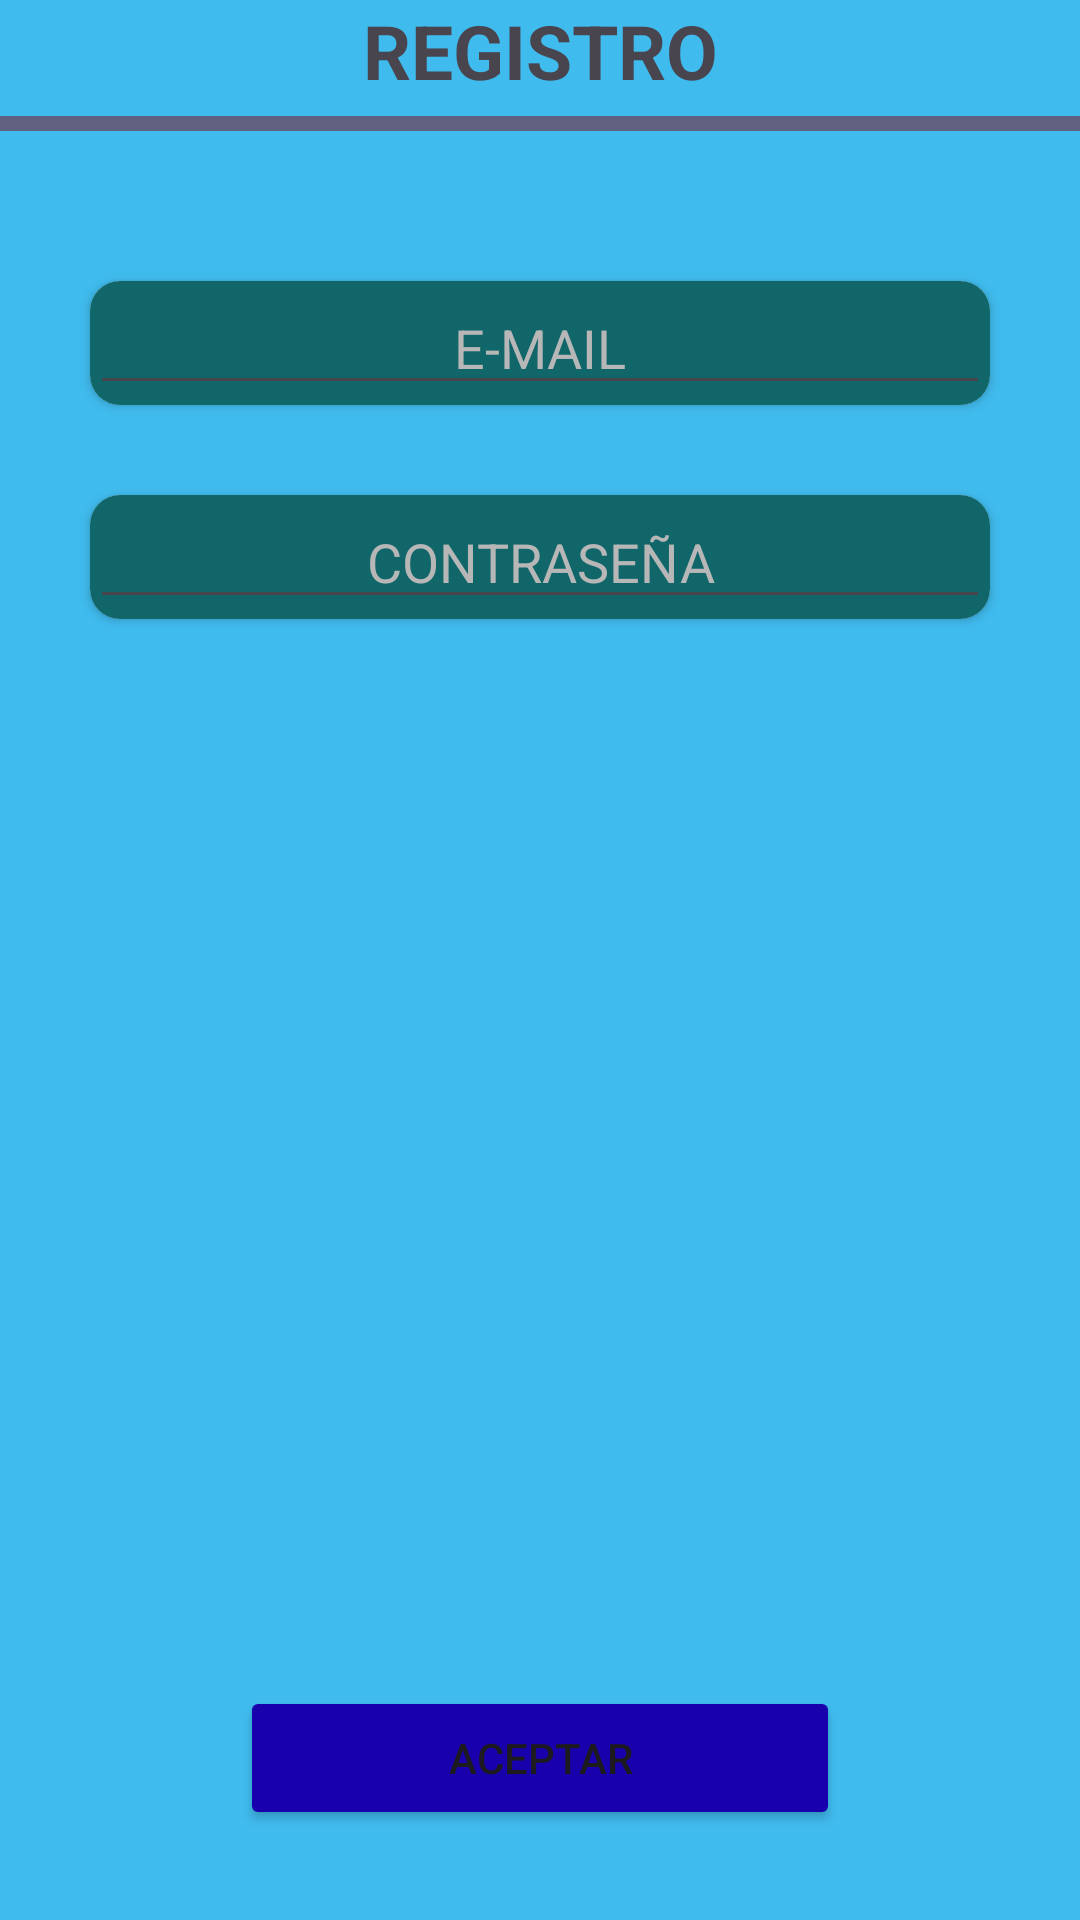

Android layout source for this screen:
<!-- AndroidManifest.xml: application theme Theme.SuperSexiBoys -->
<!-- res/layout/activity_registro.xml -->
<?xml version="1.0" encoding="utf-8"?>
<androidx.constraintlayout.widget.ConstraintLayout xmlns:android="http://schemas.android.com/apk/res/android"
    xmlns:app="http://schemas.android.com/apk/res-auto"
    xmlns:tools="http://schemas.android.com/tools"
    android:id="@+id/main"
    android:layout_width="match_parent"
    android:layout_height="match_parent"
    android:background="@color/celeste"
    tools:context=".RegistroActivity">
    <TextView
        android:id="@+id/registrotext"
        android:layout_width="match_parent"
        android:gravity="center"
        android:layout_height="wrap_content"
        android:text="@string/registro"
        android:textSize="25sp"
        android:textStyle="bold"
        app:layout_constraintEnd_toEndOf="parent"
        app:layout_constraintStart_toStartOf="parent"
        app:layout_constraintTop_toTopOf="parent" />
    <TextView
        android:id="@+id/linea_registro"
        android:layout_width="match_parent"
        android:layout_height="5dp"
        android:layout_marginTop="5dp"
        android:layout_marginBottom="5dp"
        app:layout_constraintTop_toBottomOf="@+id/registrotext"
        android:background="@color/plomo_oscuro"/>
    <androidx.cardview.widget.CardView
        android:id="@+id/registroUsuario"
        android:layout_width="match_parent"
        android:layout_marginStart="30dp"
        android:layout_marginEnd="30dp"
        android:layout_marginTop="50dp"
        android:background="@color/black"
        app:layout_constraintTop_toBottomOf="@+id/linea_registro"
        app:layout_constraintStart_toStartOf="parent"
        app:layout_constraintEnd_toEndOf="parent"
        app:cardCornerRadius="10dp"
        android:layout_height="wrap_content">
        <LinearLayout
            android:layout_width="match_parent"
            android:layout_height="wrap_content"
            android:background="@color/verde_oscuro">
            <EditText
                android:id="@+id/editEmail"
                android:layout_width="match_parent"
                android:textColorHint="@color/plomo"
                android:hint="@string/e_mail"
                android:gravity="center"
                android:textColor="@color/white"
                android:layout_height="wrap_content"/>
        </LinearLayout>
    </androidx.cardview.widget.CardView>
    <androidx.cardview.widget.CardView
        android:layout_width="match_parent"
        android:background="@color/black"
        android:id="@+id/registroContrasena"
        app:layout_constraintTop_toBottomOf="@+id/registroUsuario"
        app:layout_constraintStart_toStartOf="parent"
        app:layout_constraintEnd_toEndOf="parent"
        app:cardCornerRadius="10dp"
        android:layout_margin="30dp"
        android:layout_height="wrap_content">
        <LinearLayout
            android:layout_width="match_parent"
            android:layout_height="wrap_content"
            android:background="@color/verde_oscuro">
            <EditText
                android:id="@+id/editPassword"
                android:layout_width="match_parent"
                android:hint="@string/contrasenia"
                android:gravity="center"
                android:textColorHint="@color/plomo"
                android:textColor="@color/white"
                android:layout_height="wrap_content"/>
        </LinearLayout>
    </androidx.cardview.widget.CardView>
    <ImageView
        android:id="@+id/imageViewPerfil"
        android:layout_width="250dp"
        android:layout_height="250dp"
        android:layout_margin="30dp"
        app:layout_constraintTop_toBottomOf="@+id/registroContrasena"
        app:layout_constraintStart_toStartOf="parent"
        app:layout_constraintEnd_toEndOf="parent"
        android:src="@drawable/perfilvacio"/>
    <Button
        android:id="@+id/guardar_registro_button"
        android:layout_width="200dp"
        android:layout_height="wrap_content"
        android:text="@string/aceptar"
        android:backgroundTint="@color/azul_oscuro"
        android:layout_margin="30dp"
        app:layout_constraintStart_toStartOf="parent"
        app:layout_constraintEnd_toEndOf="parent"
        app:layout_constraintBottom_toBottomOf="parent"/>
</androidx.constraintlayout.widget.ConstraintLayout>
<!-- resources referenced by this layout -->
<resources>
  <color name="azul_oscuro">#1800AC</color>
  <color name="black">#FF000000</color>
  <color name="celeste">#40BBEE</color>
  <color name="plomo">#B7B7B7</color>
  <color name="plomo_oscuro">#606080</color>
  <color name="verde_oscuro">#116669</color>
  <color name="white">#FFFFFFFF</color>
  <string name="aceptar">Aceptar</string>
  <string name="contrasenia">CONTRASEÑA</string>
  <string name="e_mail">E-MAIL</string>
  <string name="registro">REGISTRO</string>
  <style name="Theme.SuperSexiBoys" parent="Base.Theme.SuperSexiBoys" />
  <style name="Base.Theme.SuperSexiBoys" parent="Theme.Material3.DayNight.NoActionBar">
          
          
      </style>
</resources>
